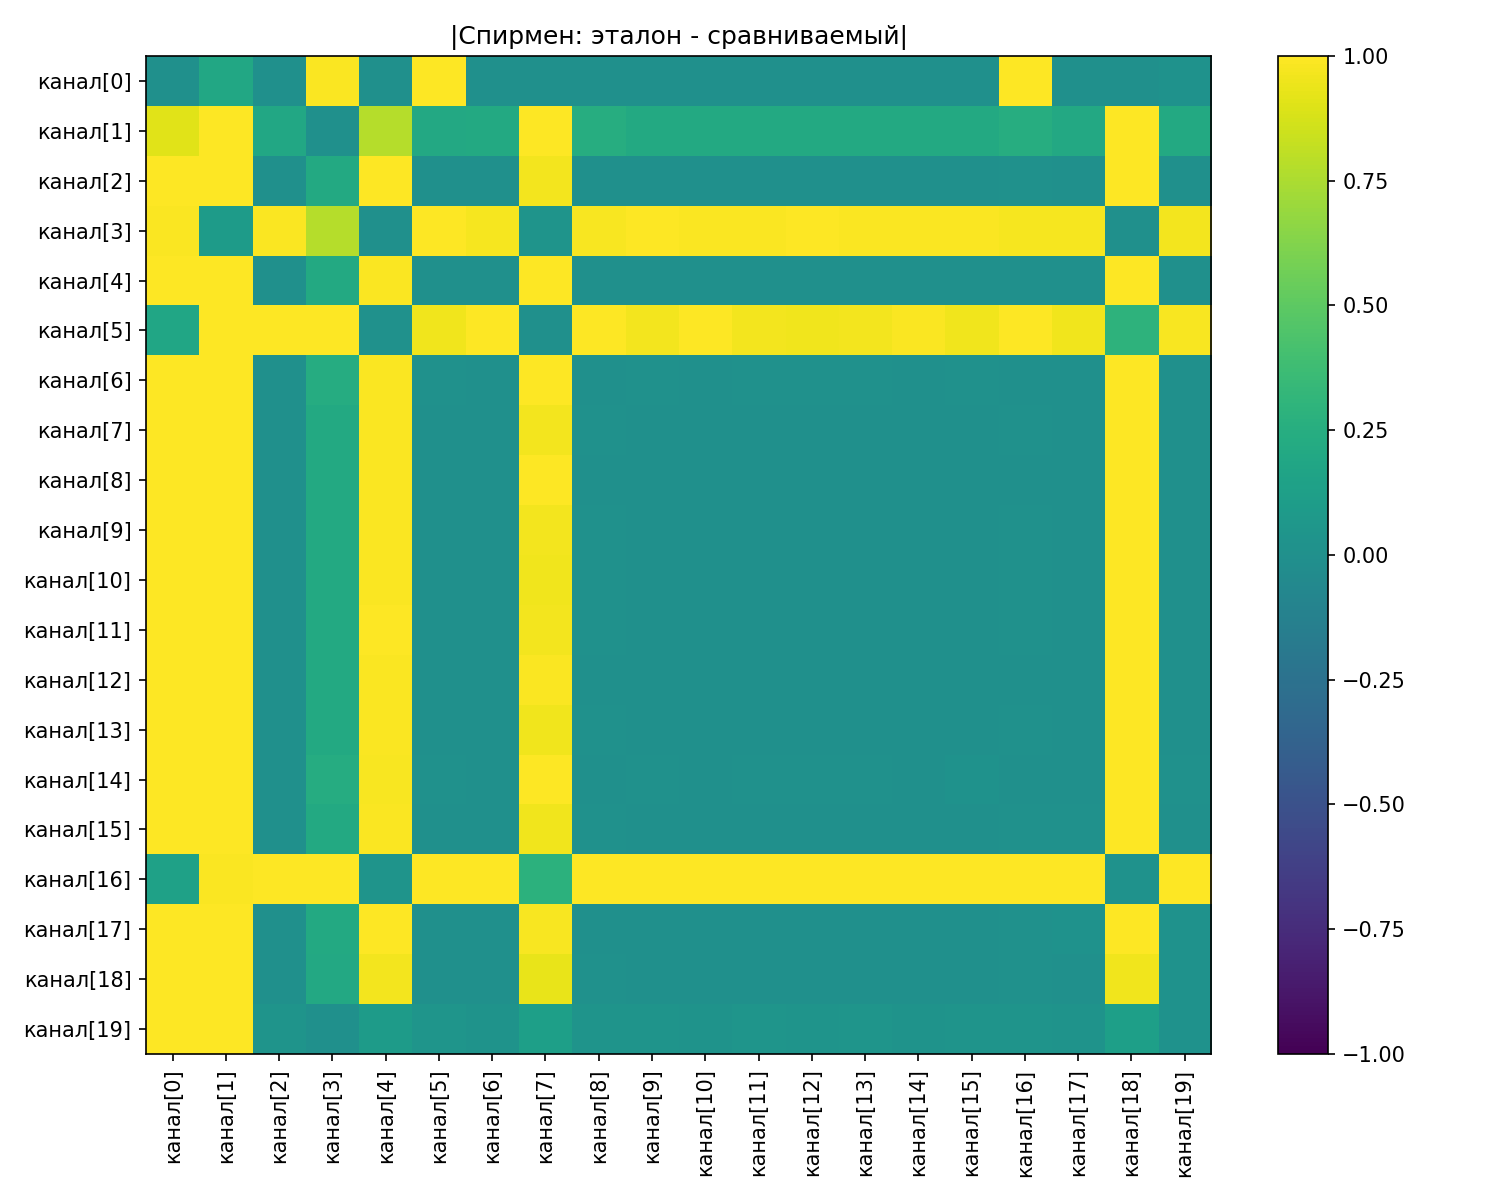

The table this chart was drawn from, first rows:
канал, канал[0], канал[1], канал[2], канал[3], канал[4], канал[5], канал[6], канал[7], канал[8], канал[9], канал[10], канал[11], канал[12], канал[13], канал[14], канал[15], канал[16], канал[17], канал[18], канал[19]
канал[0], 0.0, 0.1963, 0.001067, 0.9856, 1.5372015371828418e-05, 1.009, 0.005051, 0.001418, 0.0006428, 0.001159, 0.002023, 0.001391, 4.7088047087973095e-05, 0.001134, 0.006404, 0.001081, 1.044, 9.7788097788154e-05, 9.384009383883729e-06, 0.02316
канал[1], 0.9141, 1.125, 0.2, 0.003868, 0.7744, 0.2109, 0.2129, 1.144, 0.2426, 0.2127, 0.2131, 0.2118, 0.2143, 0.2119, 0.2147, 0.2128, 0.2427, 0.2071, 1.208, 0.2125
канал[2], 1.118, 1.089, 0.0001876, 0.2162, 0.9948, 0.001236, 0.001534, 0.9651, 0.007732, 0.0004102, 0.001186, 0.0008317, 0.0009337, 0.0005448, 0.0008262, 0.001187, 0.01041, 0.006236, 1.006, 0.00219
канал[3], 0.9901, 0.1004, 0.9858, 0.7797, 0.002584, 0.9937, 0.9745, 0.03501, 0.9792, 0.9945, 0.9844, 0.9863, 0.9956, 0.9862, 0.9893, 0.9914, 0.9748, 0.9759, 0.005247, 0.9684
канал[4], 1.123, 1.093, 0.0007307, 0.2129, 0.9878, 0.006425, 0.004125, 1.014, 0.002345, 0.003106, 0.00173, 0.002636, 0.002452, 0.003434, 0.0008561, 0.003084, 0.001909, 0.001884, 1.04, 0.002121
канал[5], 0.1803, 0.9937, 1.008, 1.144, 0.01187, 0.9587, 1.018, 0.004496, 1.024, 0.9623, 1.007, 0.962, 0.9587, 0.9657, 0.9912, 0.9577, 1.04, 0.9564, 0.2908, 0.9786
канал[6], 1.106, 1.082, 0.004017, 0.2421, 0.9865, 0.007913, 0.001247, 1.028, 0.003877, 0.008506, 1.014001013988075e-05, 0.008053, 0.008421, 0.008179, 0.002116, 0.008523, 0.000494, 0.001944, 1.049, 0.005912
канал[7], 1.117, 1.088, 0.00129, 0.2126, 0.9887, 0.00123, 0.002774, 0.9619, 0.01178, 0.003116, 0.002021, 0.001676, 0.0002833, 0.0003291, 0.000768, 0.001388, 0.01175, 0.006017, 1.002, 0.001218
канал[8], 1.114, 1.09, 0.0001089, 0.2137, 0.9911, 0.002733, 0.0007062, 1.008, 0.001921, 0.005858, 0.004217, 0.002626, 0.003326, 0.002985, 0.0003101, 0.003188, 0.002917, 0.00266, 1.039, 0.001665
канал[9], 1.114, 1.088, 0.001727, 0.2117, 0.987, 0.002005, 0.002317, 0.9612, 0.008537, 0.001964, 0.006364, 0.005111, 0.0005726, 0.001496, 0.0003296, 0.002099, 0.01167, 0.006829, 1.001, 0.003041
канал[10], 1.13, 1.081, 0.001265, 0.2133, 0.9858, 0.0008735, 0.002119, 0.9572, 0.008822, 0.0007802, 0.001299, 0.003367, 0.004057, 0.0003875, 0.0006256, 0.0008, 0.01118, 0.004774, 0.9993, 0.0005006
канал[11], 1.112, 1.082, 0.00151, 0.2118, 0.9958, 0.001208, 0.003638, 0.9653, 0.008311, 0.0003784, 0.001748, 0.001215, 0.003159, 0.003339, 0.0007923, 0.0009635, 0.01204, 0.005242, 1.006, 0.001945
канал[12], 1.117, 1.089, 0.001135, 0.2148, 0.9857, 0.0006535, 0.0008332, 0.9913, 0.003712, 0.001265, 0.001469, 0.0006539, 0.0005338, 0.003922, 0.003679, 0.0007025, 0.005181, 0.0044, 1.024, 7.86600786599756e-05
канал[13], 1.115, 1.088, 0.00116, 0.2127, 0.9902, 0.001635, 0.003474, 0.9568, 0.009506, 0.0008974, 0.00233, 0.001997, 0.0003217, 0.001123, 0.003993, 0.003908, 0.01264, 0.006646, 0.9985, 0.001996
канал[14], 1.106, 1.08, 0.005997, 0.242, 0.9798, 0.01146, 0.002178, 1.039, 0.0006448, 0.01173, 0.001561, 0.01116, 0.01185, 0.01141, 0.004927, 0.01564, 0.003597, 0.006663, 1.059, 0.01045
канал[15], 1.112, 1.092, 0.00123, 0.2113, 0.9876, 0.002277, 0.002759, 0.9609, 0.008779, 0.001616, 0.001997, 0.001881, 0.0002757, 0.001304, 0.0005039, 0.001624, 0.01507, 0.008362, 1.003, 0.00304
канал[16], 0.1433, 0.991, 1.044, 1.208, 0.03758, 1.004, 1.041, 0.289, 1.05, 1.002, 1.038, 1.002, 1.001, 1.006, 1.024, 0.9977, 1.059, 1.01, 0.02231, 1.043
канал[17], 1.112, 1.089, 0.0003538, 0.2118, 1.001, 0.002594, 0.00236, 0.9787, 0.007359, 0.001948, 0.001431, 0.002729, 0.0006316, 0.002256, 0.0002026, 0.001982, 0.01161, 0.01692, 1.046, 0.02254
канал[18], 1.118, 1.079, 8.074808074820528e-05, 0.2072, 0.9687, 0.002556, 0.001198, 0.9319, 0.008987, 0.002004, 0.0001555, 0.001581, 0.001986, 0.001271, 0.001035, 0.002787, 0.01004, 0.002428, 0.9536, 0.01729
канал[19], 1.087, 1.12, 0.03311, 0.004898, 0.09642, 0.04208, 0.02588, 0.1254, 0.03795, 0.03148, 0.02817, 0.04477, 0.03398, 0.03948, 0.02929, 0.03316, 0.03448, 0.02379, 0.1308, 0.02014
